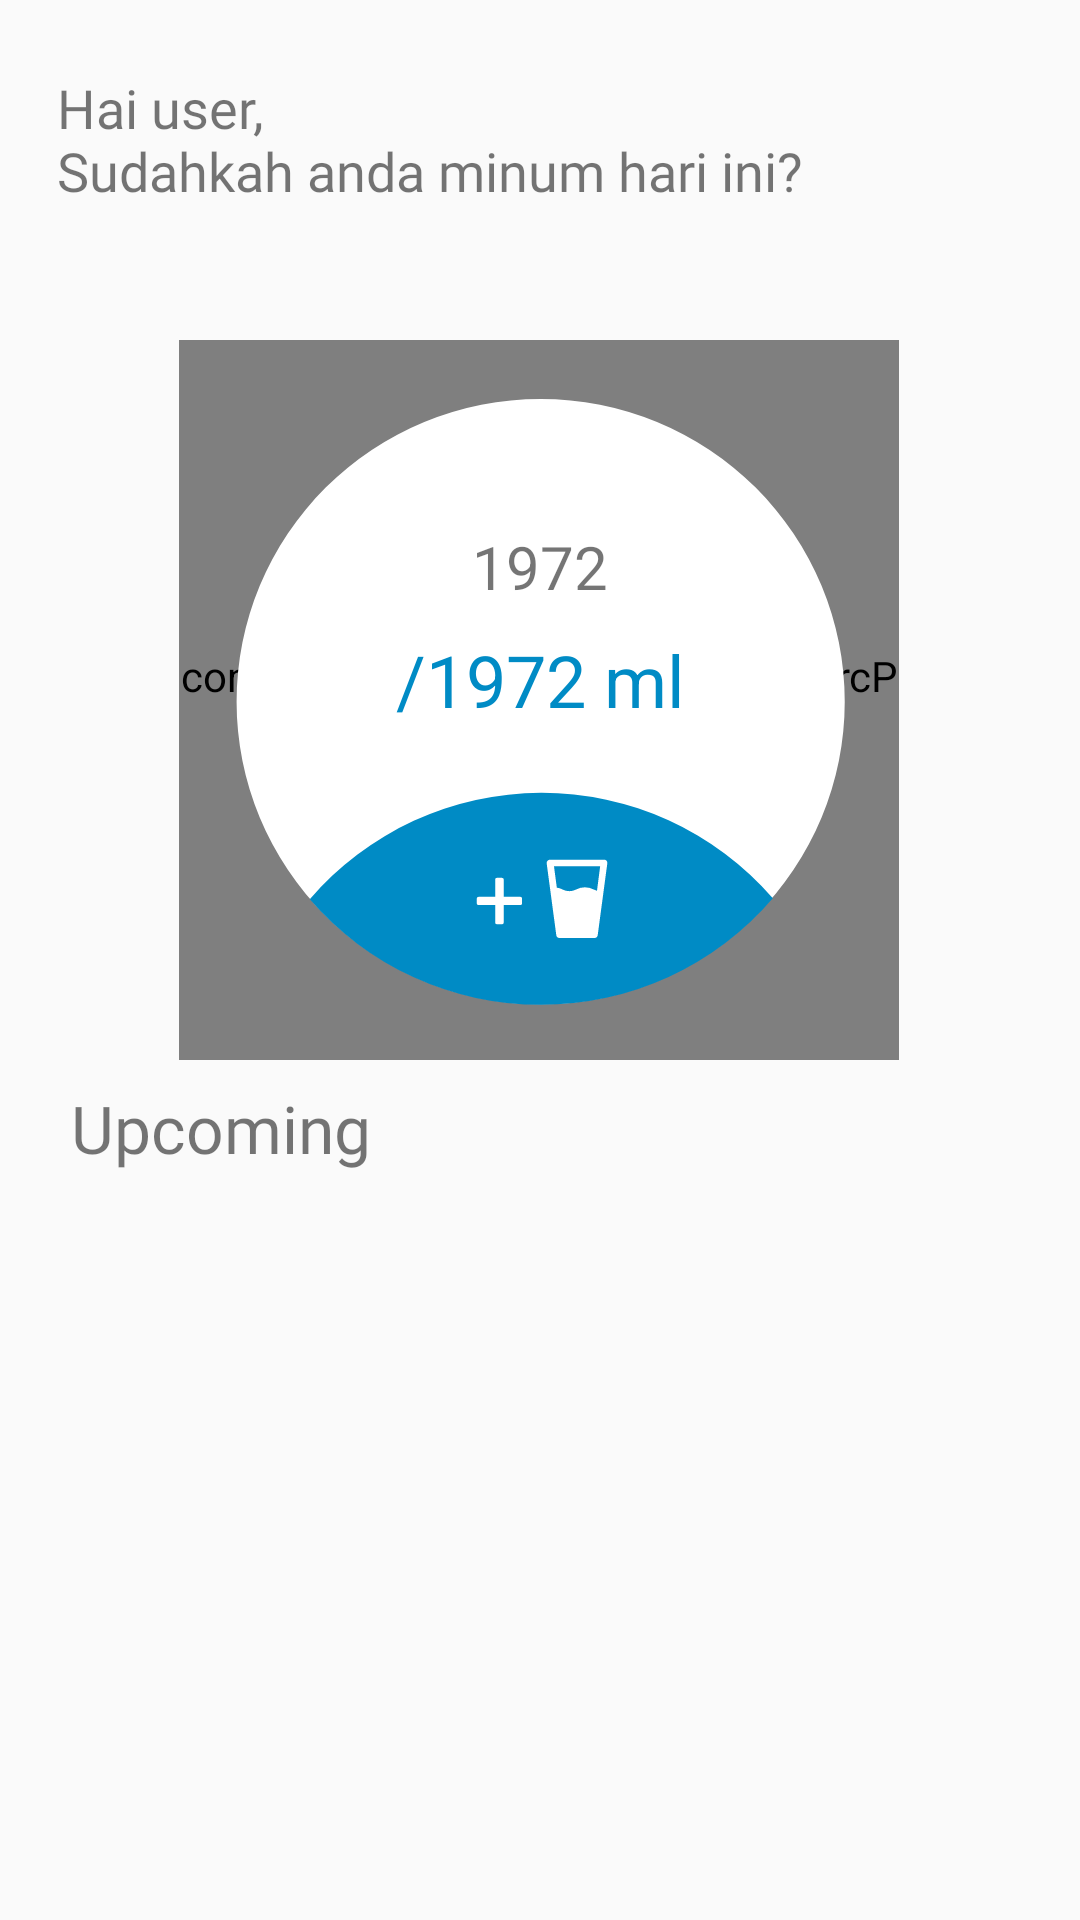

Reconstruct the res/layout file that produces this screen, plus the resources it refers to.
<!-- AndroidManifest.xml: application theme AppTheme -->
<!-- res/layout/fragment_home.xml -->
<?xml version="1.0" encoding="utf-8"?>
<FrameLayout xmlns:android="http://schemas.android.com/apk/res/android"
    xmlns:tools="http://schemas.android.com/tools"
    android:layout_width="match_parent"
    android:layout_height="match_parent"
    xmlns:custom="http://schemas.android.com/apk/res-auto"
    tools:context=".mainlayout.home.HomeFragment">

    <androidx.constraintlayout.widget.ConstraintLayout
        android:layout_width="match_parent"
        android:layout_height="match_parent">

        <com.github.lzyzsd.circleprogress.ArcProgress
            android:id="@+id/arc_progress"
            android:layout_width="240dp"
            android:layout_height="240dp"
            android:layout_gravity="center"
            custom:arc_finished_color="@color/themeColor"
            custom:arc_progress="0"
            custom:arc_stroke_width="8dp"
            custom:arc_text_color="@color/white"
            custom:arc_unfinished_color="#F3F3F3"
            custom:layout_constraintBottom_toBottomOf="parent"
            custom:layout_constraintEnd_toEndOf="parent"
            custom:layout_constraintHorizontal_bias="0.497"
            custom:layout_constraintStart_toStartOf="parent"
            custom:layout_constraintTop_toBottomOf="@+id/haiUser"
            custom:layout_constraintVertical_bias="0.134">

        </com.github.lzyzsd.circleprogress.ArcProgress>


        <Button
            android:id="@+id/minumAir"
            android:layout_width="230dp"
            android:layout_height="230dp"
            android:background="@drawable/drink"
            custom:layout_constraintBottom_toBottomOf="@+id/arc_progress"
            custom:layout_constraintEnd_toEndOf="@+id/arc_progress"
            custom:layout_constraintStart_toStartOf="@+id/arc_progress"
            custom:layout_constraintTop_toTopOf="@+id/arc_progress" />

        <TextView
            android:id="@+id/progressTakaran"
            android:layout_width="wrap_content"
            android:layout_height="wrap_content"
            android:elevation="4dp"
            android:text="1972"
            android:textSize="20sp"
            custom:layout_constraintBottom_toBottomOf="@+id/minumAir"
            custom:layout_constraintEnd_toEndOf="@+id/minumAir"
            custom:layout_constraintHorizontal_bias="0.502"
            custom:layout_constraintStart_toStartOf="@+id/minumAir"
            custom:layout_constraintTop_toTopOf="@+id/minumAir"
            custom:layout_constraintVertical_bias="0.28" />

        <TextView
            android:id="@+id/takaranMax"
            android:layout_width="wrap_content"
            android:layout_height="wrap_content"
            android:layout_marginTop="8dp"
            android:elevation="4dp"
            android:text="/1972 ml"
            android:textColor="@color/themeColor"
            android:textSize="24sp"
            custom:layout_constraintEnd_toEndOf="@+id/progressTakaran"
            custom:layout_constraintStart_toStartOf="@+id/progressTakaran"
            custom:layout_constraintTop_toBottomOf="@+id/progressTakaran" />

        <TextView
            android:id="@+id/haiUser"
            android:layout_width="wrap_content"
            android:layout_height="wrap_content"
            android:fontFamily="@font/micross"
            android:text="@string/greeting"
            android:textSize="18sp"
            custom:layout_constraintBottom_toBottomOf="parent"
            custom:layout_constraintEnd_toEndOf="parent"
            custom:layout_constraintHorizontal_bias="0.172"
            custom:layout_constraintStart_toStartOf="parent"
            custom:layout_constraintTop_toTopOf="parent"
            custom:layout_constraintVertical_bias="0.04" />

        <androidx.recyclerview.widget.RecyclerView
            android:id="@+id/rvUpcoming"
            android:layout_width="match_parent"
            android:layout_height="0dp"
            android:layout_marginTop="8dp"
            custom:layout_constraintBottom_toBottomOf="parent"
            custom:layout_constraintEnd_toEndOf="@+id/textView14"
            custom:layout_constraintHorizontal_bias="0.109"
            custom:layout_constraintStart_toStartOf="@+id/textView14"
            custom:layout_constraintTop_toBottomOf="@+id/textView14"
            custom:layout_constraintVertical_bias="0.506"
            tools:listitem="@layout/item_upcoming" />

        <TextView
            android:id="@+id/textView14"
            android:layout_width="wrap_content"
            android:layout_height="wrap_content"
            android:layout_marginTop="8dp"
            android:fontFamily="@font/micross"
            android:text="Upcoming"
            android:textSize="22sp"
            custom:layout_constraintEnd_toEndOf="@+id/arc_progress"
            custom:layout_constraintHorizontal_bias="0.119"
            custom:layout_constraintStart_toStartOf="parent"
            custom:layout_constraintTop_toBottomOf="@+id/arc_progress" />
    </androidx.constraintlayout.widget.ConstraintLayout>


</FrameLayout>
<!-- res/layout/item_upcoming.xml (included above) -->
<?xml version="1.0" encoding="utf-8"?>
<androidx.constraintlayout.widget.ConstraintLayout
    xmlns:android="http://schemas.android.com/apk/res/android"
    xmlns:app="http://schemas.android.com/apk/res-auto"
    xmlns:tools="http://schemas.android.com/tools"
    android:layout_width="match_parent"
    android:layout_height="70dp"
    android:layout_marginStart="@dimen/activity_horizontal_margin"
    android:layout_marginEnd="@dimen/activity_horizontal_margin">

    <View
        android:id="@+id/view2"
        style="@style/Divider"
        app:layout_constraintEnd_toEndOf="parent"
        app:layout_constraintHorizontal_bias="0.0"
        app:layout_constraintStart_toStartOf="parent"
        app:layout_constraintTop_toTopOf="parent" />

    <ImageView
        android:id="@+id/imageView10"
        android:layout_width="24dp"
        android:layout_height="36dp"
        android:layout_marginTop="12dp"
        app:layout_constraintBottom_toBottomOf="parent"
        app:layout_constraintEnd_toEndOf="parent"
        app:layout_constraintHorizontal_bias="0.045"
        app:layout_constraintStart_toStartOf="parent"
        app:layout_constraintTop_toBottomOf="@+id/view2"
        app:layout_constraintVertical_bias="0.166"
        app:srcCompat="@drawable/ic_glass_of_water" />
    <TextView
        android:id="@+id/upcomingAmount"
        android:layout_width="wrap_content"
        android:text="1 gelas 200ml"
        android:layout_height="wrap_content"
        app:layout_constraintEnd_toEndOf="parent"
        app:layout_constraintHorizontal_bias="0.096"
        app:layout_constraintStart_toEndOf="@+id/imageView10"
        app:layout_constraintTop_toTopOf="@+id/imageView10" />

    <TextView
        android:id="@+id/upcomingTime"
        android:layout_width="wrap_content"
        android:layout_height="wrap_content"
        android:text="10.20"
        app:layout_constraintBottom_toBottomOf="@+id/imageView10"
        app:layout_constraintEnd_toEndOf="@+id/upcomingAmount"
        app:layout_constraintHorizontal_bias="0.0"
        app:layout_constraintStart_toStartOf="@+id/upcomingAmount"
        app:layout_constraintTop_toBottomOf="@+id/upcomingAmount"
        app:layout_constraintVertical_bias="1.0" />
</androidx.constraintlayout.widget.ConstraintLayout>
<!-- resources referenced by this layout -->
<resources>
  <color name="themeColor">#008BC5</color>
  <color name="white">#FFFFFF</color>
  <dimen name="activity_horizontal_margin">12dp</dimen>
  <!-- drawable drink (drawable) -->
  <?xml version="1.0" encoding="utf-8"?>
  <selector xmlns:android="http://schemas.android.com/apk/res/android">
  
      <item
          android:state_pressed="false"
          android:drawable="@drawable/ic_jadisatu"
          >
  
      </item>
      <item
          android:state_pressed="true"
          android:drawable="@drawable/ic_jadisatu2"
          >
  
      </item>
  
  
  
  
  </selector>
  <!-- drawable ic_glass_of_water (drawable) -->
  <vector xmlns:android="http://schemas.android.com/apk/res/android"
      android:width="357.376dp"
      android:height="357.376dp"
      android:viewportWidth="357.376"
      android:viewportHeight="357.376">
    <path
        android:fillColor="@color/themeColor"
        android:pathData="M312.832,5.632c-2.733,-3.456 -6.86,-5.519 -11.264,-5.632H55.808c-4.404,0.113 -8.531,2.177 -11.264,5.632c-2.905,3.187 -4.221,7.511 -3.584,11.776l43.52,326.656c1.235,7.564 7.698,13.165 15.36,13.312h157.696c7.662,-0.147 14.125,-5.748 15.36,-13.312l43.52,-326.656C317.053,13.143 315.737,8.819 312.832,5.632zM268.8,142.336l-12.8,-5.12c-12.87,-6.996 -27.338,-10.524 -41.984,-10.24c-14.646,-0.284 -29.114,3.244 -41.984,10.24c-8.84,4.61 -18.705,6.901 -28.672,6.656c-9.96,0.179 -19.81,-2.108 -28.672,-6.656c-8.683,-4.908 -18.255,-8.04 -28.16,-9.216l-12.8,-97.28h209.92L268.8,142.336z"/>
  </vector>
  <string name="greeting">Hai user,\nSudahkah anda minum hari ini?</string>
  <style name="Divider">
          <item name="android:layout_width">match_parent</item>
          <item name="android:layout_height">1dp</item>
          <item name="android:background">@android:color/darker_gray</item>
      </style>
  <style name="AppTheme" parent="Theme.AppCompat.Light.NoActionBar">
          
          <item name="colorPrimary">@color/colorPrimary</item>
          <item name="colorPrimaryDark">@color/themeColor</item>
          <item name="colorAccent">@color/colorAccent</item>
          <item name="android:autofilledHighlight" tools:ignore="NewApi">@android:color/transparent</item>
  
      </style>
  <!-- drawable ic_jadisatu (drawable) -->
  <vector xmlns:android="http://schemas.android.com/apk/res/android"
      android:width="412.99dp"
      android:height="414.86dp"
      android:viewportWidth="412.99"
      android:viewportHeight="414.86">
    <path
        android:pathData="M207.49,208.43m-182,0a182,182 0,1 1,364 0a182,182 0,1 1,-364 0"
        android:fillColor="#fff"/>
    <path
        android:pathData="M207.62,390.73a182.12,182.12 0,0 0,138.83 -64.05,182.5 182.5,0 0,0 -277.15,0.59A182.09,182.09 0,0 0,207.62 390.73Z"
        android:fillColor="#008bc5"/>
    <path
        android:pathData="M247,304.15a2,2 0,0 0,-1.48 -0.74L213.05,303.41a2,2 0,0 0,-1.48 0.74,1.84 1.84,0 0,0 -0.47,1.55l5.74,43.09a2.09,2.09 0,0 0,2 1.75h20.8a2.11,2.11 0,0 0,2 -1.75l5.74,-43.09A1.88,1.88 0,0 0,247 304.15ZM241.2,322.15 L239.51,321.48a12,12 0,0 0,-11.08 0,7.73 7.73,0 0,1 -3.78,0.87 7.89,7.89 0,0 1,-3.78 -0.87,10 10,0 0,0 -3.71,-1.22l-1.69,-12.83L243.1,307.43Z"
        android:fillColor="#fff"/>
    <path
        android:pathData="M184.36,315.37V326.8h11v2.92h-11v11.54h-3.12V329.72h-11V326.8h11V315.37Z"
        android:strokeLineJoin="round"
        android:strokeWidth="2"
        android:fillColor="#fff"
        android:strokeColor="#fff"
        android:strokeLineCap="round"/>
  </vector>
  <color name="colorPrimary">#008BC5</color>
  <color name="colorAccent">#008BC5</color>
</resources>
